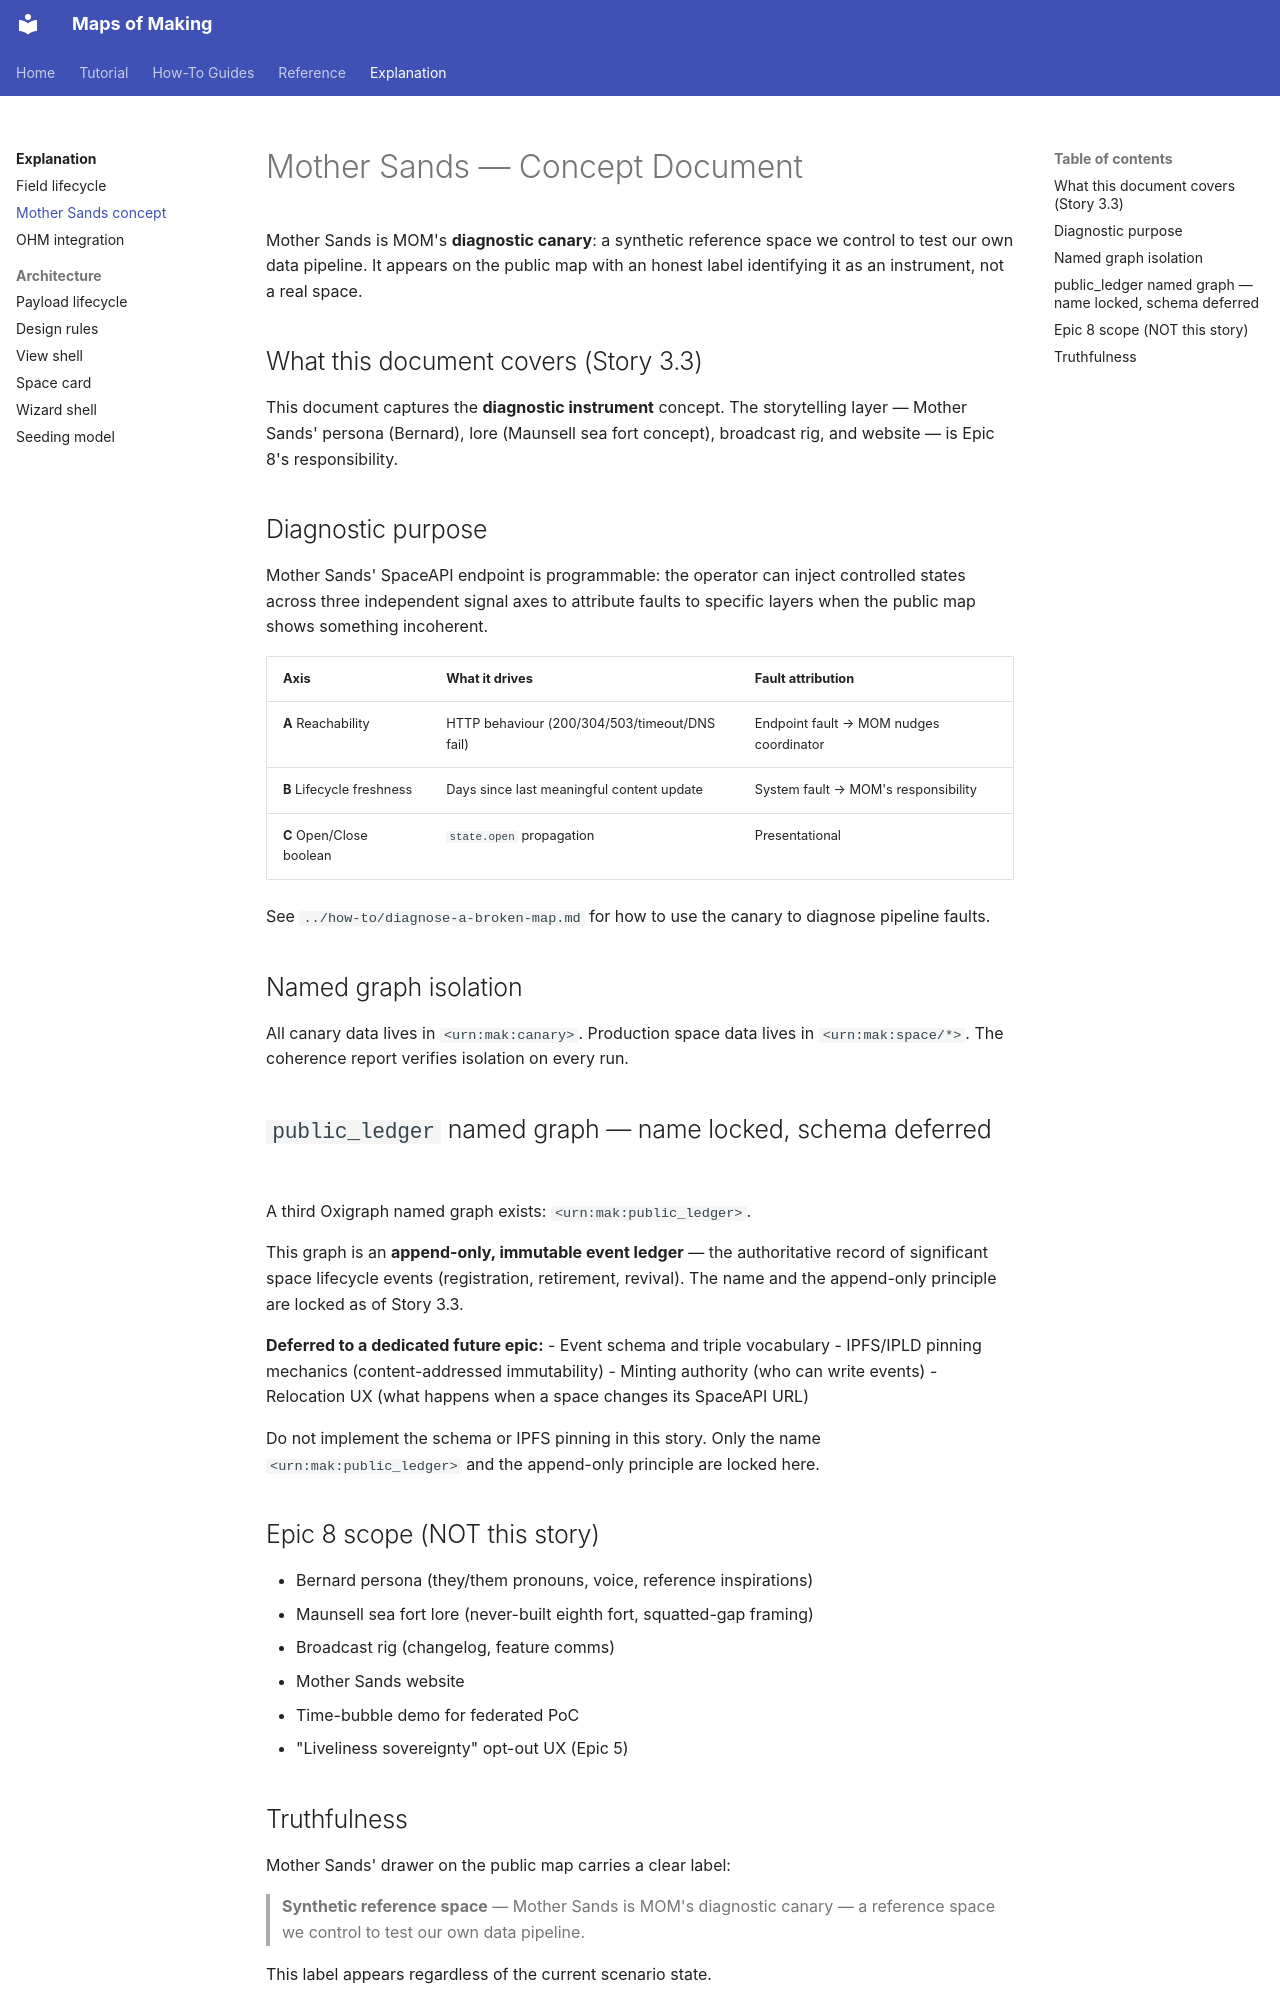

repository: nicolasdb/maps_of_making · page: explanation/mother-sands-concept/index.html · generator: mkdocs

# Mother Sands — Concept Document

Mother Sands is MOM's **diagnostic canary**: a synthetic reference space we control to test our own data pipeline. It appears on the public map with an honest label identifying it as an instrument, not a real space.

## What this document covers (Story 3.3)

This document captures the **diagnostic instrument** concept. The storytelling layer — Mother Sands' persona (Bernard), lore (Maunsell sea fort concept), broadcast rig, and website — is Epic 8's responsibility.

## Diagnostic purpose

Mother Sands' SpaceAPI endpoint is programmable: the operator can inject controlled states across three independent signal axes to attribute faults to specific layers when the public map shows something incoherent.

| Axis | What it drives | Fault attribution |
|------|---------------|-------------------|
| **A** Reachability | HTTP behaviour (200/304/503/timeout/DNS fail) | Endpoint fault → MOM nudges coordinator |
| **B** Lifecycle freshness | Days since last meaningful content update | System fault → MOM's responsibility |
| **C** Open/Close boolean | `state.open` propagation | Presentational |

See `../how-to/diagnose-a-broken-map.md` for how to use the canary to diagnose pipeline faults.

## Named graph isolation

All canary data lives in `<urn:mak:canary>`. Production space data lives in `<urn:mak:space/*>`. The coherence report verifies isolation on every run.

## `public_ledger` named graph — name locked, schema deferred

A third Oxigraph named graph exists: `<urn:mak:public_ledger>`.

This graph is an **append-only, immutable event ledger** — the authoritative record of significant space lifecycle events (registration, retirement, revival). The name and the append-only principle are locked as of Story 3.3.

**Deferred to a dedicated future epic:**
- Event schema and triple vocabulary
- IPFS/IPLD pinning mechanics (content-addressed immutability)
- Minting authority (who can write events)
- Relocation UX (what happens when a space changes its SpaceAPI URL)

Do not implement the schema or IPFS pinning in this story. Only the name `<urn:mak:public_ledger>` and the append-only principle are locked here.

## Epic 8 scope (NOT this story)

- Bernard persona (they/them pronouns, voice, reference inspirations)
- Maunsell sea fort lore (never-built eighth fort, squatted-gap framing)
- Broadcast rig (changelog, feature comms)
- Mother Sands website
- Time-bubble demo for federated PoC
- "Liveliness sovereignty" opt-out UX (Epic 5)
